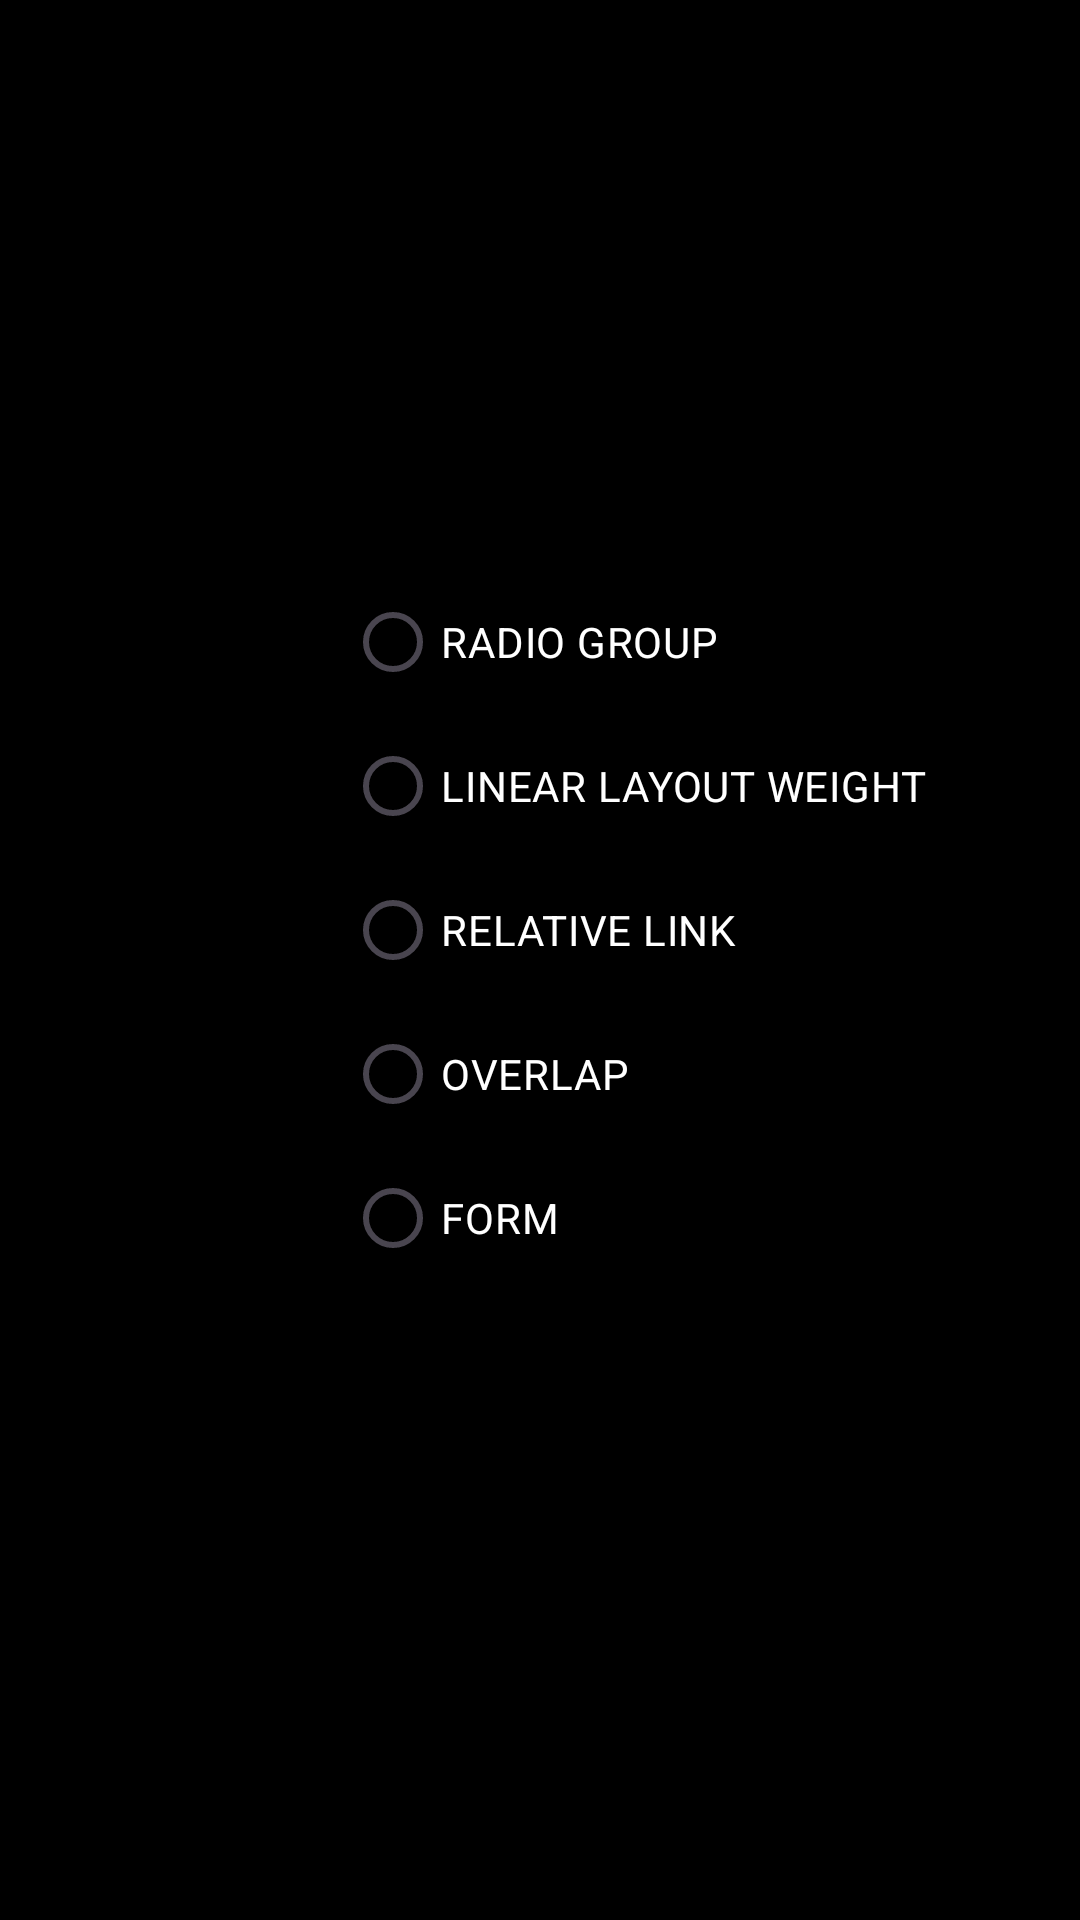

Layout XML and referenced resources for this Android screen:
<!-- AndroidManifest.xml: application theme Theme.MenuInterficies -->
<!-- res/layout/activity_main.xml -->
<?xml version="1.0" encoding="utf-8"?>
<androidx.constraintlayout.widget.ConstraintLayout xmlns:android="http://schemas.android.com/apk/res/android"
    xmlns:app="http://schemas.android.com/apk/res-auto"
    xmlns:tools="http://schemas.android.com/tools"
    android:id="@+id/main"
    android:layout_width="match_parent"
    android:layout_height="match_parent"
    tools:context=".MainActivity" >

    <RadioGroup
        android:id="@+id/menu"
        android:layout_width="match_parent"
        android:layout_height="match_parent"
        android:background="@color/black"
        android:orientation="vertical"
        android:paddingLeft="115dp"
        android:paddingTop="190dp"
        >

        <RadioButton
            android:id="@+id/radio_group"
            android:layout_width="wrap_content"
            android:layout_height="wrap_content"
            android:text="RADIO GROUP"
            android:textColor="@color/white" />

        <RadioButton
            android:id="@+id/ll_weight"
            android:layout_width="wrap_content"
            android:layout_height="wrap_content"
            android:text="LINEAR LAYOUT WEIGHT"
            android:textColor="@color/white"
            />

        <RadioButton
            android:id="@+id/rel_link"
            android:layout_width="wrap_content"
            android:layout_height="wrap_content"
            android:text="RELATIVE LINK"
            android:textColor="@color/white"
            />

        <RadioButton
            android:id="@+id/overlap"
            android:layout_width="wrap_content"
            android:layout_height="wrap_content"
            android:text="OVERLAP"
            android:textColor="@color/white"
           />

        <RadioButton
            android:id="@+id/form"
            android:layout_width="wrap_content"
            android:layout_height="wrap_content"
            android:text="FORM"
            android:textColor="@color/white"
            />

    </RadioGroup>


</androidx.constraintlayout.widget.ConstraintLayout>
<!-- resources referenced by this layout -->
<resources>
  <style name="Theme.MenuInterficies" parent="Base.Theme.MenuInterficies" />
  <style name="Base.Theme.MenuInterficies" parent="Theme.Material3.DayNight.NoActionBar">
          
          
      </style>
  <!-- not gathered from this repository: default colours our renderer supplied (Android Studio template values) -->
  <color name="black">#FF000000</color>
  <color name="white">#FFFFFFFF</color>
</resources>
